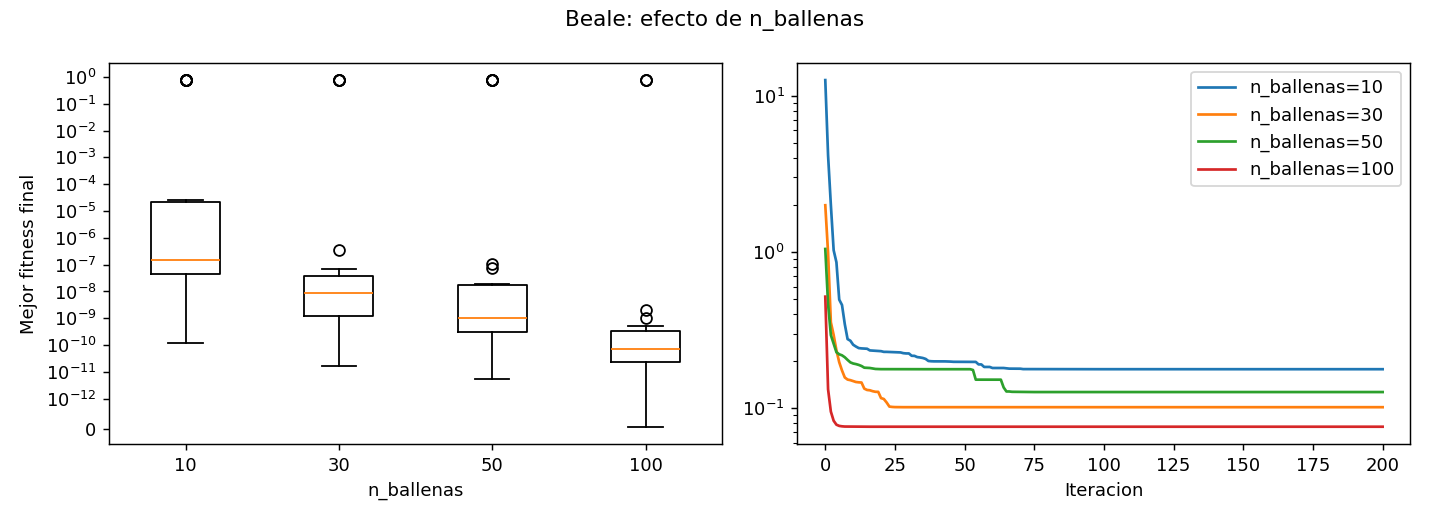

The data file committed next to this chart (first rows):
n_ballenas, media, desv_est, mediana, mejor, peor, tiempo_medio_s
10, 0.1778, 0.3278, 1.5046894471902804e-07, 1.236533917453004e-10, 0.7621, 0.03863
30, 0.1016, 0.2635, 8.783264803141223e-09, 1.6807921576445477e-11, 0.7621, 0.1066
50, 0.127, 0.2889, 1.052300932718163e-09, 5.344374679550209e-12, 0.7621, 0.1037
100, 0.07621, 0.2325, 7.147060799518613e-11, 6.21438823759865e-14, 0.7621, 0.1669
